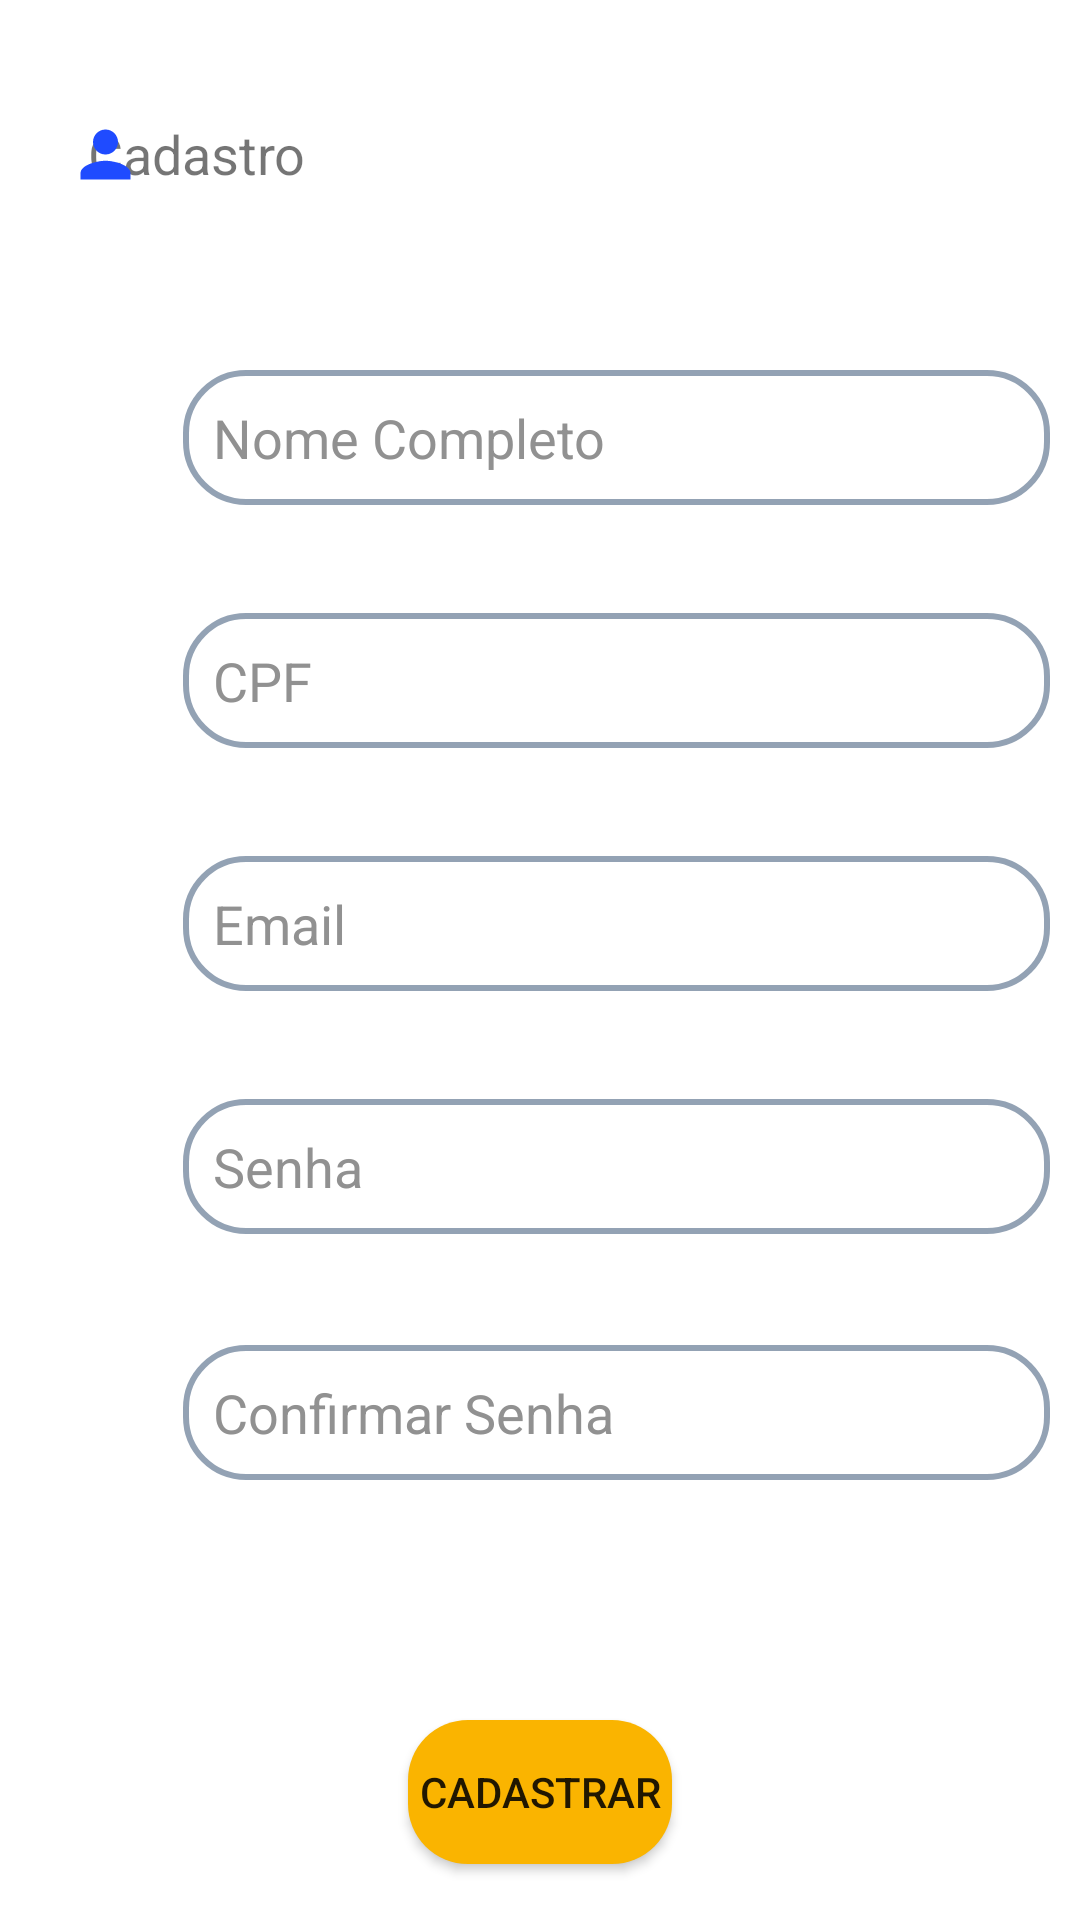

Android layout source for this screen:
<!-- AndroidManifest.xml: application theme Theme.Reist_App -->
<!-- res/layout/activity_cadastro.xml -->
<?xml version="1.0" encoding="utf-8"?>
<androidx.constraintlayout.widget.ConstraintLayout xmlns:android="http://schemas.android.com/apk/res/android"
    xmlns:app="http://schemas.android.com/apk/res-auto"
    xmlns:tools="http://schemas.android.com/tools"
    android:layout_width="match_parent"
    android:layout_height="match_parent"
    tools:context=".Cadastro">

    <TextView
        android:id="@+id/txt_ori3"
        android:layout_width="wrap_content"
        android:layout_height="wrap_content"

        android:layout_marginStart="42dp"
        android:layout_marginLeft="42dp"
        android:layout_marginTop="39dp"
        android:layout_marginEnd="281dp"
        android:layout_marginRight="281dp"
        android:drawablePadding="10sp"
        android:paddingLeft="10sp"
        android:text="Cadastro"
        android:textSize="18sp"
        app:layout_constraintEnd_toEndOf="parent"
        app:layout_constraintStart_toStartOf="parent"
        app:layout_constraintTop_toTopOf="parent" />

    <ImageView
        android:id="@+id/imageView6"
        android:layout_width="38dp"
        android:layout_height="25dp"
        android:layout_marginStart="16dp"
        android:layout_marginLeft="16dp"
        android:layout_marginTop="39dp"
        app:layout_constraintStart_toStartOf="parent"
        app:layout_constraintTop_toTopOf="parent"
        app:srcCompat="@drawable/ic_person_24"
        tools:ignore="VectorDrawableCompat" />

    <EditText
        android:id="@+id/txtori2"
        android:layout_width="289dp"
        android:layout_height="45dp"
        android:layout_marginStart="61dp"
        android:layout_marginLeft="61dp"
        android:layout_marginTop="60dp"
        android:layout_marginEnd="61dp"
        android:layout_marginRight="61dp"
        android:background="@drawable/btn_passagens"
        android:ems="10"
        android:hint="Nome Completo"
        android:inputType="textPersonName"
        android:paddingLeft="10dp"
        android:paddingRight="1dp"
        android:text=""
        android:textColor="#494949"
        android:textColorHint="#919191"
        app:layout_constraintEnd_toEndOf="parent"
        app:layout_constraintHorizontal_bias="0.0"
        app:layout_constraintStart_toStartOf="parent"
        app:layout_constraintTop_toBottomOf="@+id/txt_ori3"
        tools:ignore="SpeakableTextPresentCheck" />

    <EditText
        android:id="@+id/txtori3"
        android:layout_width="289dp"
        android:layout_height="45dp"
        android:layout_marginStart="61dp"
        android:layout_marginLeft="61dp"
        android:layout_marginTop="36dp"
        android:layout_marginEnd="61dp"
        android:layout_marginRight="61dp"
        android:background="@drawable/btn_passagens"
        android:ems="10"
        android:hint="CPF"
        android:inputType="textPersonName"
        android:paddingLeft="10dp"
        android:paddingRight="1dp"
        android:text=""
        android:textColor="#494949"
        android:textColorHint="#919191"
        app:layout_constraintEnd_toEndOf="parent"
        app:layout_constraintHorizontal_bias="0.0"
        app:layout_constraintStart_toStartOf="parent"
        app:layout_constraintTop_toBottomOf="@+id/txtori2"
        tools:ignore="SpeakableTextPresentCheck" />

    <EditText
        android:id="@+id/txtori4"
        android:layout_width="289dp"
        android:layout_height="45dp"
        android:layout_marginStart="61dp"
        android:layout_marginLeft="61dp"
        android:layout_marginTop="36dp"
        android:layout_marginEnd="61dp"
        android:layout_marginRight="61dp"
        android:background="@drawable/btn_passagens"
        android:ems="10"
        android:hint="Senha"
        android:inputType="textPersonName"
        android:paddingLeft="10dp"
        android:paddingRight="1dp"
        android:text=""
        android:textColor="#494949"
        android:textColorHint="#919191"
        app:layout_constraintEnd_toEndOf="parent"
        app:layout_constraintHorizontal_bias="0.0"
        app:layout_constraintStart_toStartOf="parent"
        app:layout_constraintTop_toBottomOf="@+id/txtori5"
        tools:ignore="SpeakableTextPresentCheck" />

    <EditText
        android:id="@+id/txtori6"
        android:layout_width="289dp"
        android:layout_height="45dp"
        android:layout_marginStart="61dp"
        android:layout_marginLeft="61dp"
        android:layout_marginTop="37dp"
        android:layout_marginEnd="61dp"
        android:layout_marginRight="61dp"
        android:layout_marginBottom="80dp"
        android:background="@drawable/btn_passagens"
        android:ems="10"
        android:hint="Confirmar Senha"
        android:inputType="textPersonName"
        android:paddingLeft="10dp"
        android:paddingRight="1dp"
        android:text=""
        android:textColor="#494949"
        android:textColorHint="#919191"
        app:layout_constraintBottom_toTopOf="@+id/button3"
        app:layout_constraintEnd_toEndOf="parent"
        app:layout_constraintHorizontal_bias="0.0"
        app:layout_constraintStart_toStartOf="parent"
        app:layout_constraintTop_toBottomOf="@+id/txtori4"
        tools:ignore="SpeakableTextPresentCheck" />

    <EditText
        android:id="@+id/txtori5"
        android:layout_width="289dp"
        android:layout_height="45dp"
        android:layout_marginStart="61dp"
        android:layout_marginLeft="61dp"
        android:layout_marginTop="36dp"
        android:layout_marginEnd="61dp"
        android:layout_marginRight="61dp"
        android:background="@drawable/btn_passagens"
        android:ems="10"
        android:hint="Email"
        android:inputType="textPersonName"
        android:paddingLeft="10dp"
        android:paddingRight="1dp"
        android:text=""
        android:textColor="#494949"
        android:textColorHint="#919191"
        app:layout_constraintEnd_toEndOf="parent"
        app:layout_constraintHorizontal_bias="0.0"
        app:layout_constraintStart_toStartOf="parent"
        app:layout_constraintTop_toBottomOf="@+id/txtori3"
        tools:ignore="SpeakableTextPresentCheck" />

    <Button
        android:id="@+id/button3"
        android:layout_width="wrap_content"
        android:layout_height="wrap_content"
        android:layout_marginStart="143dp"
        android:layout_marginLeft="143dp"
        android:layout_marginTop="80dp"
        android:layout_marginEnd="143dp"
        android:layout_marginRight="143dp"
        android:background="@drawable/btn_geral"
        android:text="@string/btn_cad"
        app:backgroundTint="@color/btn_geral"
        app:layout_constraintEnd_toEndOf="parent"
        app:layout_constraintStart_toStartOf="parent"
        app:layout_constraintTop_toBottomOf="@+id/txtori6" />
</androidx.constraintlayout.widget.ConstraintLayout>
<!-- resources referenced by this layout -->
<resources>
  <color name="btn_geral">#FAB400</color>
  <!-- drawable btn_geral (drawable) -->
  <?xml version="1.0" encoding="utf-8"?>
  <shape xmlns:android="http://schemas.android.com/apk/res/android"
      android:shape="rectangle">
  
      <solid android:color="#FAB400"/>
      <corners android:radius="20dp"/>
  </shape>
  <!-- drawable btn_passagens (drawable) -->
  <?xml version="1.0" encoding="utf-8"?>
  <shape xmlns:android="http://schemas.android.com/apk/res/android"
      android:shape="rectangle">
  
      <solid android:color="#00FFFFFF"/>
      <corners android:radius="20dp"/>
      <stroke
          android:color="#812A486B"
          android:width="2dp" />
  </shape>
  <!-- drawable ic_person_24 (drawable) -->
  <vector xmlns:android="http://schemas.android.com/apk/res/android"
      android:width="24dp"
      android:height="24dp"
      android:viewportWidth="24"
      android:viewportHeight="24"
      android:tint="#1F4BFF">
    <path
        android:fillColor="@android:color/white"
        android:pathData="M12,12c2.21,0 4,-1.79 4,-4s-1.79,-4 -4,-4 -4,1.79 -4,4 1.79,4 4,4zM12,14c-2.67,0 -8,1.34 -8,4v2h16v-2c0,-2.66 -5.33,-4 -8,-4z"/>
  </vector>
  <string name="btn_cad">Cadastrar</string>
  <style name="Theme.Reist_App" parent="Theme.MaterialComponents.DayNight.NoActionBar">
          
          <item name="colorPrimary">@color/purple_500</item>
          <item name="colorPrimaryVariant">@color/purple_700</item>
          <item name="colorOnPrimary">@color/white</item>
          
          <item name="colorSecondary">@color/teal_200</item>
          <item name="colorSecondaryVariant">@color/teal_700</item>
          <item name="colorOnSecondary">@color/black</item>
          
          <item name="android:statusBarColor" tools:targetApi="l">?attr/colorPrimaryVariant</item>
          
      </style>
  <color name="purple_500">#DF1E45</color>
  <color name="purple_700">#1F4BFF</color>
  <color name="white">#FFFFFFFF</color>
  <color name="teal_200">#FF03DAC5</color>
  <color name="teal_700">#FF018786</color>
  <color name="black">#FF000000</color>
</resources>
